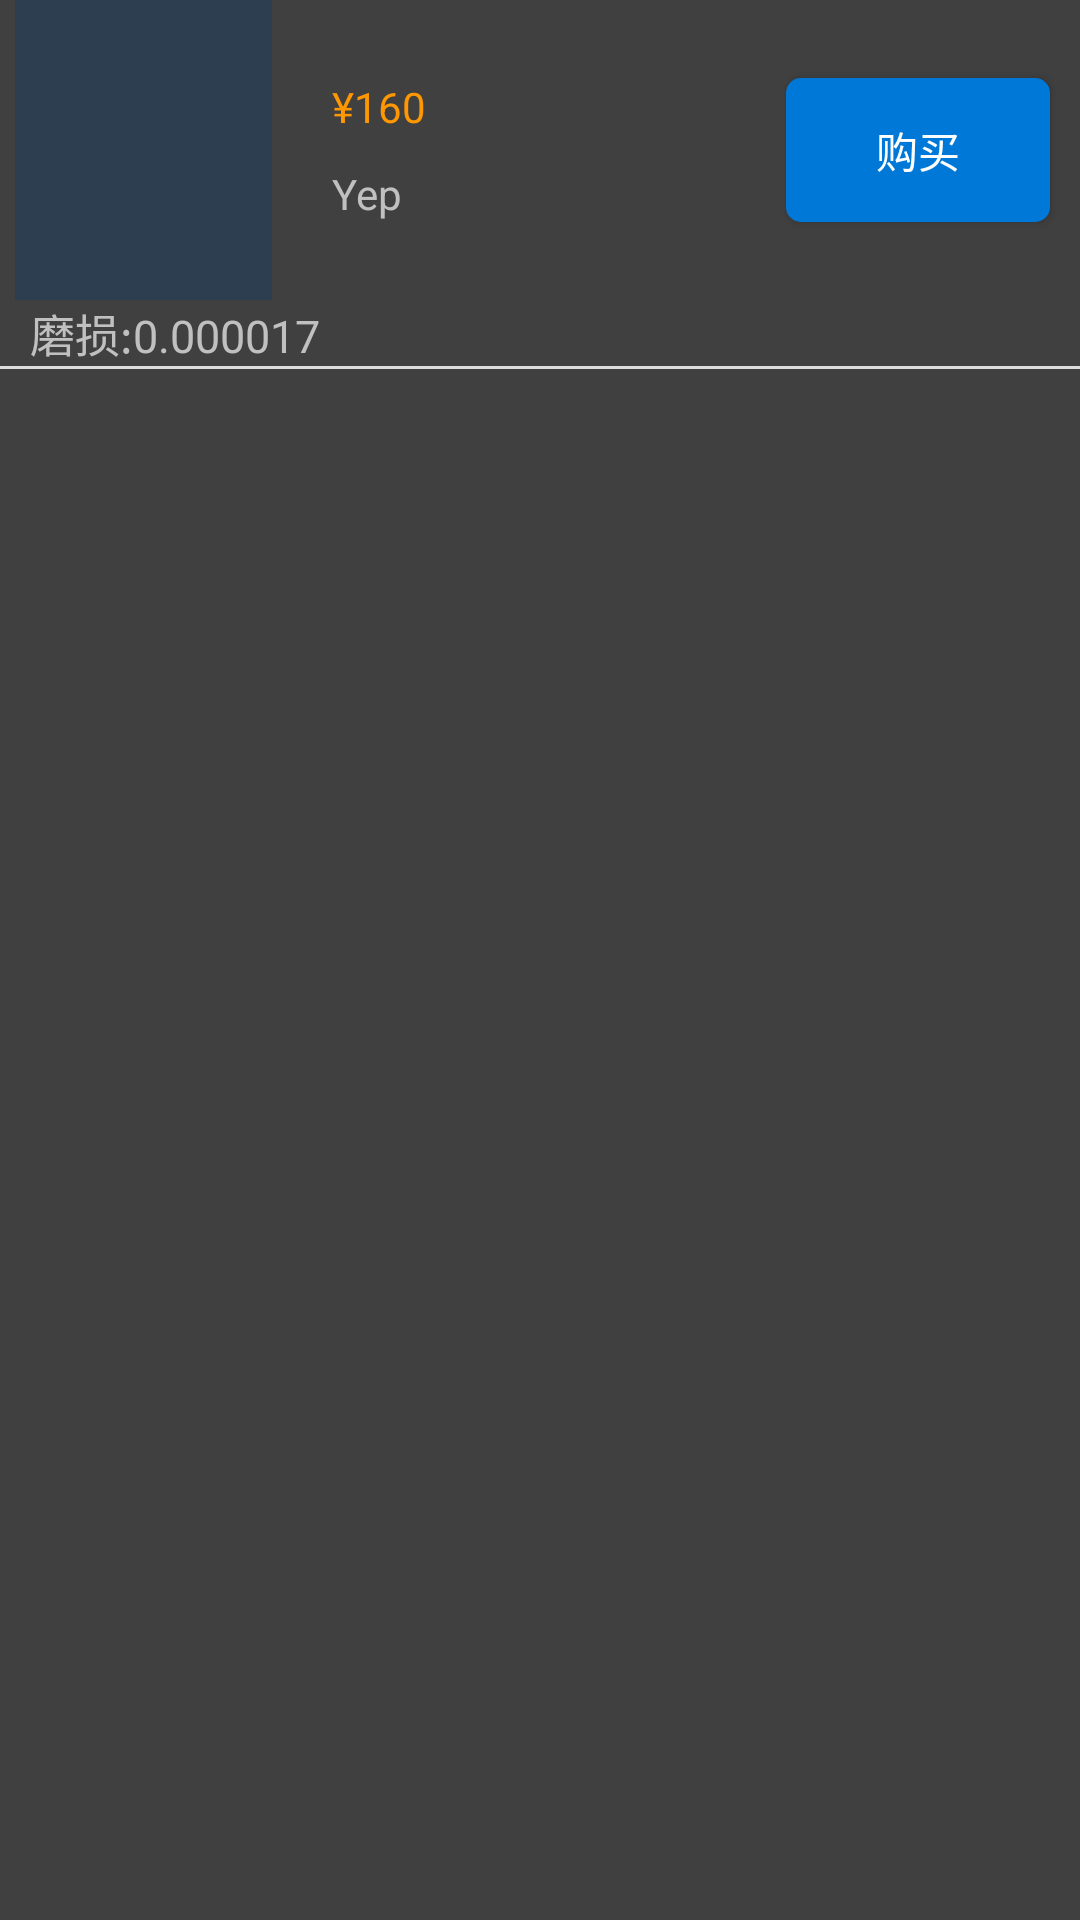

This screen was rendered from an Android layout file. Write that file and the resources it references.
<!-- AndroidManifest.xml: application theme AppTheme -->
<!-- res/layout/detail_elem.xml -->
<?xml version="1.0" encoding="utf-8"?>
<LinearLayout xmlns:android="http://schemas.android.com/apk/res/android"
    android:orientation="vertical"
    android:layout_width="match_parent"
    android:background="#404040"
    android:layout_height="wrap_content">

    <LinearLayout
        android:layout_width="match_parent"
        android:layout_height="wrap_content"
        android:orientation="horizontal">

        <ImageView
            android:id="@+id/img"
            android:background="#2C3E50"
            android:layout_width="0dp"
            android:layout_weight="1"
            android:layout_height="100dp"
            android:layout_marginLeft="5dp"/>

        <LinearLayout
            android:layout_width="0dp"
            android:layout_weight="2"
            android:layout_height="wrap_content"
            android:layout_gravity="center"
            android:orientation="vertical"
            >
            <TextView
                android:id="@+id/price"
                android:layout_width="wrap_content"
                android:layout_height="wrap_content"
                android:layout_marginLeft="20dp"
                android:textColor= "#FF9800"
                android:text="¥160" />

            <TextView
                android:layout_width="wrap_content"
                android:layout_height="wrap_content"
                android:layout_marginLeft="20dp"
                android:layout_marginTop="10dp"
                android:id="@+id/seller"
                android:text="Yep"
                android:textColor="#c0c0c0"/>

        </LinearLayout>

        <Button
            android:layout_width="wrap_content"
            android:id="@+id/buy"
            android:layout_height="wrap_content"
            android:layout_marginRight="10dp"
            android:text="购买"
            android:textColor="#fff"
            android:background="@drawable/button_circle_shape3"
            android:layout_gravity="center"/>


    </LinearLayout>

    <TextView
        android:layout_width="wrap_content"
        android:layout_height="wrap_content"
        android:textColor="#c0c0c0"
        android:text="磨损:0.000017"
        android:textSize="15dp"
        android:layout_marginLeft="10dp"
        android:id="@+id/broken"
        />

    <View
        android:layout_width="wrap_content"
        android:layout_height="1dp"
        android:background="#dcdcdc"
        />

</LinearLayout>
<!-- resources referenced by this layout -->
<resources>
  <!-- drawable button_circle_shape3 (drawable) -->
  <?xml version="1.0" encoding="utf-8"?>
  <shape xmlns:android="http://schemas.android.com/apk/res/android">
      
      <solid android:color="#0078D7" />
      
      
      <corners
          android:radius="5dip" />
      **设置文字padding**
      <padding
          android:left="10dp"
          android:top="10dp"
          android:right="10dp"
          android:bottom="10dp"
          />
  </shape>
  <style name="AppTheme" parent="Theme.AppCompat.Light.DarkActionBar">
          
          <item name="colorPrimary">@color/colorPrimary</item>
          <item name="colorPrimaryDark">@color/colorPrimaryDark</item>
          <item name="colorAccent">@color/colorAccent</item>
      </style>
  <color name="colorPrimary">#000000</color>
  <color name="colorPrimaryDark">#00574B</color>
  <color name="colorAccent">#D81B60</color>
</resources>
